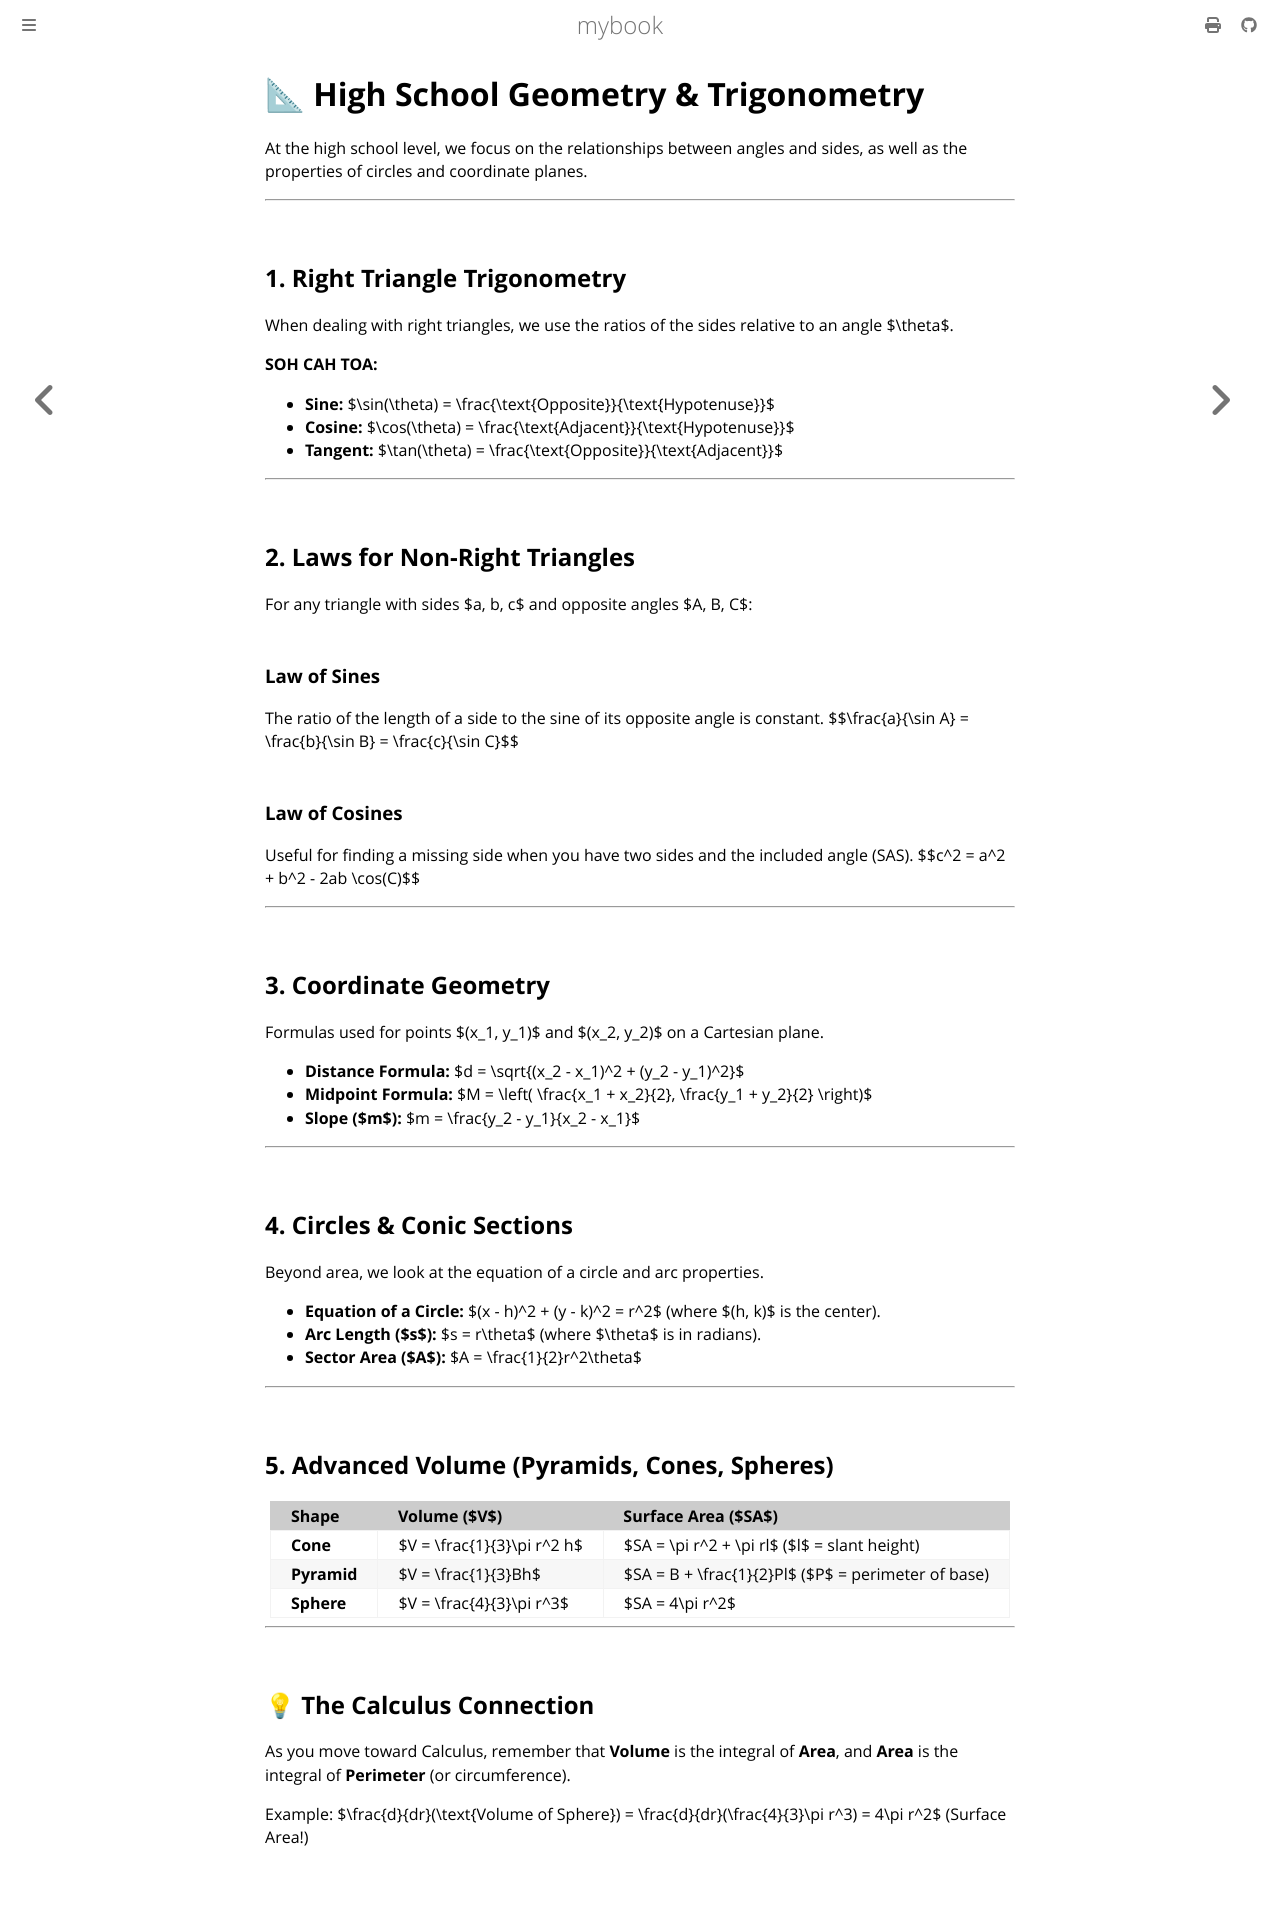

repository: mhabib12345/proportion-book · page: geometry_hs.html · generator: mdbook

# 📐 High School Geometry & Trigonometry

At the high school level, we focus on the relationships between angles and sides, as well as the properties of circles and coordinate planes.

---

## 1. Right Triangle Trigonometry
When dealing with right triangles, we use the ratios of the sides relative to an angle $\theta$.



**SOH CAH TOA:**
* **Sine:** $\sin(\theta) = \frac{\text{Opposite}}{\text{Hypotenuse}}$
* **Cosine:** $\cos(\theta) = \frac{\text{Adjacent}}{\text{Hypotenuse}}$
* **Tangent:** $\tan(\theta) = \frac{\text{Opposite}}{\text{Adjacent}}$

---

## 2. Laws for Non-Right Triangles
For any triangle with sides $a, b, c$ and opposite angles $A, B, C$:



### Law of Sines
The ratio of the length of a side to the sine of its opposite angle is constant.
$$\frac{a}{\sin A} = \frac{b}{\sin B} = \frac{c}{\sin C}$$

### Law of Cosines
Useful for finding a missing side when you have two sides and the included angle (SAS).
$$c^2 = a^2 + b^2 - 2ab \cos(C)$$

---

## 3. Coordinate Geometry
Formulas used for points $(x_1, y_1)$ and $(x_2, y_2)$ on a Cartesian plane.

* **Distance Formula:** $d = \sqrt{(x_2 - x_1)^2 + (y_2 - y_1)^2}$
* **Midpoint Formula:** $M = \left( \frac{x_1 + x_2}{2}, \frac{y_1 + y_2}{2} \right)$
* **Slope ($m$):** $m = \frac{y_2 - y_1}{x_2 - x_1}$

---

## 4. Circles & Conic Sections
Beyond area, we look at the equation of a circle and arc properties.



* **Equation of a Circle:** $(x - h)^2 + (y - k)^2 = r^2$ (where $(h, k)$ is the center).
* **Arc Length ($s$):** $s = r\theta$ (where $\theta$ is in radians).
* **Sector Area ($A$):** $A = \frac{1}{2}r^2\theta$

---

## 5. Advanced Volume (Pyramids, Cones, Spheres)

| Shape | Volume ($V$) | Surface Area ($SA$) |
| :--- | :--- | :--- |
| **Cone** | $V = \frac{1}{3}\pi r^2 h$ | $SA = \pi r^2 + \pi rl$ ($l$ = slant height) |
| **Pyramid** | $V = \frac{1}{3}Bh$ | $SA = B + \frac{1}{2}Pl$ ($P$ = perimeter of base) |
| **Sphere** | $V = \frac{4}{3}\pi r^3$ | $SA = 4\pi r^2$ |



---

## 💡 The Calculus Connection
As you move toward Calculus, remember that **Volume** is the integral of **Area**, and **Area** is the integral of **Perimeter** (or circumference). 

Example: $\frac{d}{dr}(\text{Volume of Sphere}) = \frac{d}{dr}(\frac{4}{3}\pi r^3) = 4\pi r^2$ (Surface Area!)
